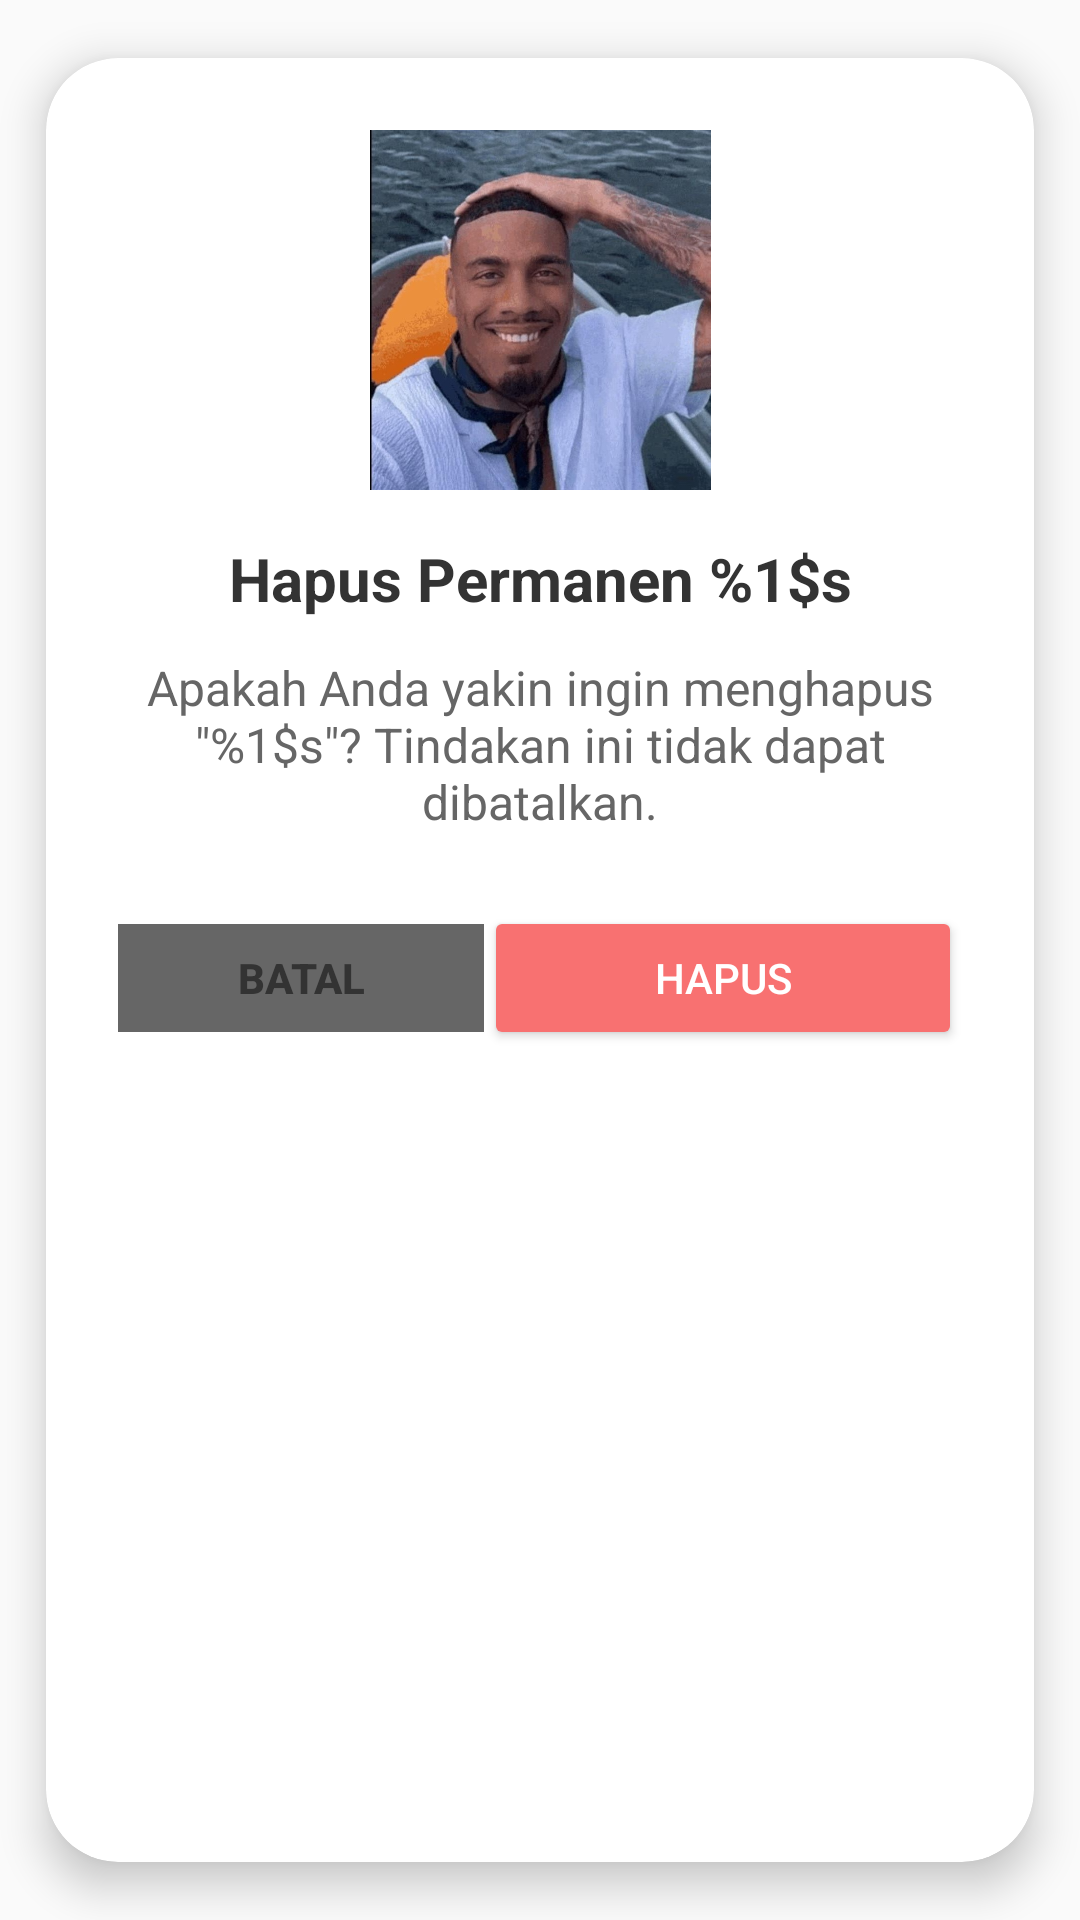

Reconstruct the res/layout file that produces this screen, plus the resources it refers to.
<!-- AndroidManifest.xml: application theme Theme.LumiNote -->
<!-- res/layout/dialog_hapus_permanen.xml -->
<?xml version="1.0" encoding="utf-8"?>
<androidx.cardview.widget.CardView
    xmlns:android="http://schemas.android.com/apk/res/android"
    xmlns:app="http://schemas.android.com/apk/res-auto"
    android:layout_width="match_parent"
    android:layout_height="wrap_content"
    app:cardBackgroundColor="@color/background_primary"
    app:cardCornerRadius="24dp"
    app:cardElevation="8dp"
    app:cardUseCompatPadding="true">

    <LinearLayout
        android:layout_width="match_parent"
        android:layout_height="wrap_content"
        android:orientation="vertical"
        android:padding="24dp">

        <ImageView
            android:id="@+id/imgIconDelete"
            android:layout_width="120dp"
            android:layout_height="120dp"
            android:layout_gravity="center"
            android:src="@drawable/img_hapus_permanen"
            android:contentDescription="@string/cd_delete_permanent_image"
            android:layout_marginBottom="16dp" />

        <TextView
            android:id="@+id/tvDeleteTitle"
            android:layout_width="match_parent"
            android:layout_height="wrap_content"
            android:text="@string/title_delete_permanent_dialog"
            android:textAlignment="center"
            android:textSize="20sp"
            android:textStyle="bold"
            android:textColor="@color/text_primary"/>

        <TextView
            android:id="@+id/tvDeleteMessage"
            android:layout_width="match_parent"
            android:layout_height="wrap_content"
            android:layout_marginTop="12dp"
            android:text="@string/msg_delete_permanent_dialog"
            android:textAlignment="center"
            android:textSize="16sp"
            android:textColor="@color/text_secondary"/>

        <LinearLayout
            android:layout_width="match_parent"
            android:layout_height="wrap_content"
            android:layout_marginTop="24dp"
            android:orientation="horizontal">

            <Button
                android:id="@+id/btnCancelDelete"
                style="@style/Widget.AppCompat.Button.Borderless"
                android:layout_width="0dp"
                android:layout_height="36dp"
                android:layout_weight="1"
                android:text="@string/btn_cancel"
                android:textStyle="bold"
                android:background="@color/text_secondary"
                android:textColor="@color/text_primary" />

            <Button
                android:id="@+id/btnConfirmDelete"
                android:layout_width="0dp"
                android:layout_height="wrap_content"
                android:layout_weight="1.3"
                android:backgroundTint="@color/color_danger"
                android:text="@string/btn_delete"
                android:textColor="@color/background_primary"
                app:cornerRadius="12dp" />
        </LinearLayout>
    </LinearLayout>
</androidx.cardview.widget.CardView>
<!-- resources referenced by this layout -->
<resources>
  <color name="background_primary">#FFFFFF</color>
  <color name="color_danger">#f87171</color>
  <color name="text_primary">#333333</color>
  <color name="text_secondary">#666666</color>
  <!-- drawable img_hapus_permanen: jpg bitmap (drawable, 95953 bytes) -->
  <string name="btn_cancel">Batal</string>
  <string name="btn_delete">Hapus</string>
  <string name="cd_delete_permanent_image">Ilustrasi hapus permanen</string>
  <string name="msg_delete_permanent_dialog">Apakah Anda yakin ingin menghapus \"%1$s\"? Tindakan ini tidak dapat dibatalkan.</string>
  <string name="title_delete_permanent_dialog">Hapus Permanen %1$s</string>
  <style name="Theme.LumiNote" parent="Theme.AppCompat.NoActionBar">
          
          <item name="colorPrimary">@color/purple_500</item>
          <item name="colorPrimaryVariant">@color/purple_700</item>
          <item name="colorOnPrimary">@color/white</item>
  
          
          <item name="colorSecondary">@color/teal_200</item>
          <item name="colorSecondaryVariant">@color/teal_700</item>
          <item name="colorOnSecondary">@color/black</item>
  
          
          <item name="android:statusBarColor">@color/header_color</item>
  
          
          <item name="android:windowBackground">@color/background_primary</item>
          <item name="android:colorBackground">@color/background_primary</item>
  
          
          <item name="android:textColorPrimary">@color/text_primary</item>
          <item name="android:textColorSecondary">@color/text_secondary</item>
          <item name="android:textColorHint">@color/text_hint</item>
  
          
          <item name="android:navigationBarColor">@color/bottom_nav_color</item>
  
          
          <item name="android:timePickerStyle">@style/CustomTimePickerStyle</item>
  
          
          <item name="android:editTextColor">@color/text_secondary</item>
  
      </style>
  <color name="purple_500">#FF6200EE</color>
  <color name="purple_700">#FF3700B3</color>
  <color name="white">#FFFFFF</color>
  <color name="teal_200">#FF03DAC5</color>
  <color name="teal_700">#FF018786</color>
  <color name="black">#000000</color>
  <color name="header_color">#BCCCDC</color>
  <color name="text_hint">#999999</color>
  <color name="bottom_nav_color">#9AA6B2</color>
  <style name="CustomTimePickerStyle" parent="android:Widget.Material.Light.TimePicker">
          <item name="android:timePickerMode">spinner</item>
          
          <item name="android:textColorPrimary">@color/text_secondary</item>
          
          <item name="android:textColorSecondary">@color/text_hint</item>
          
          <item name="android:colorControlNormal">@color/blackblue</item>
      </style>
  <color name="blackblue">#000000</color>
</resources>
